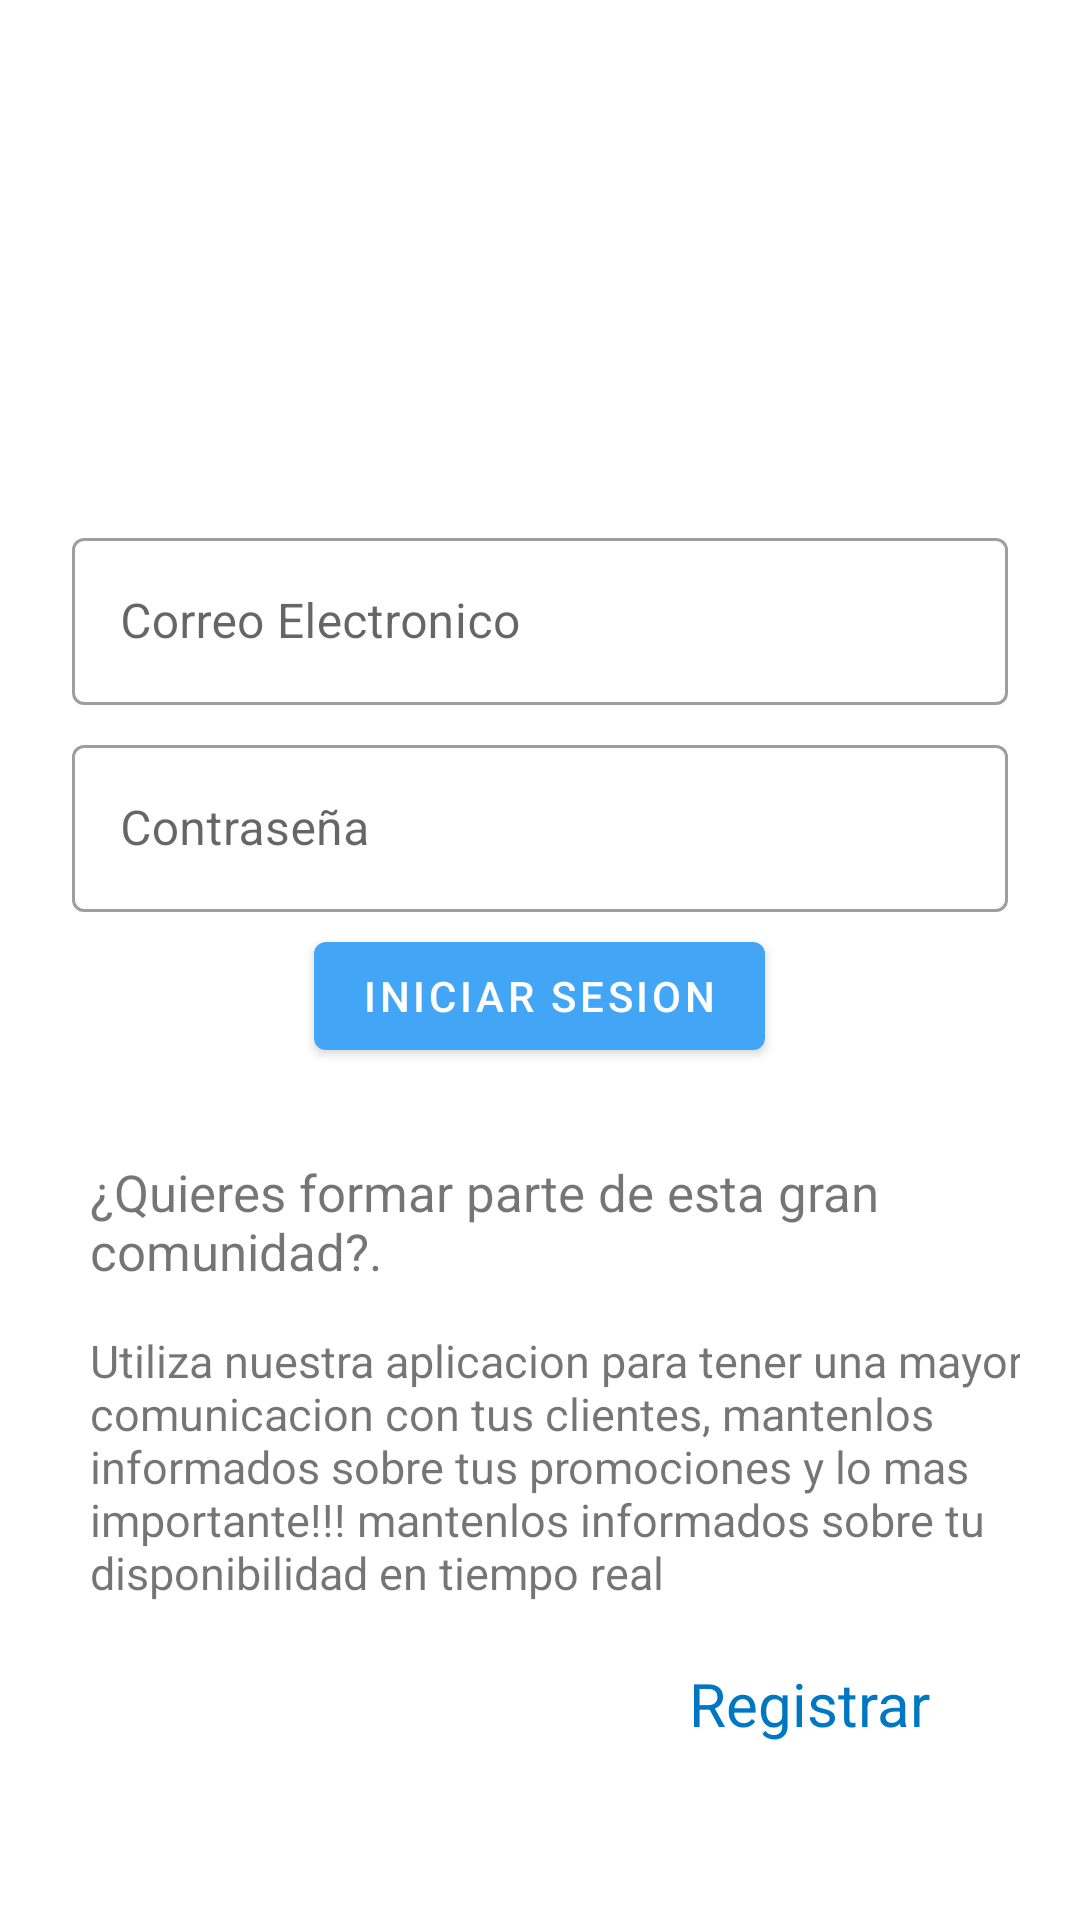

This screen was rendered from an Android layout file. Write that file and the resources it references.
<!-- AndroidManifest.xml: application theme AppTheme -->
<!-- res/layout/activity_inicio_local.xml -->
<?xml version="1.0" encoding="utf-8"?>
<RelativeLayout xmlns:android="http://schemas.android.com/apk/res/android"
    android:layout_width="match_parent"
    android:layout_height="match_parent"
    android:orientation="vertical"
    android:background="@drawable/fondocoloresapp"
    >

    <ScrollView
        android:id="@+id/scrollView1"

        android:layout_width="match_parent"
        android:layout_height="match_parent" >

        <LinearLayout
            android:id="@+id/linear1"
            android:layout_marginLeft="20dp"
            android:layout_marginRight="20dp"
            android:orientation="vertical"
            android:layout_width="match_parent"
            android:layout_height="match_parent" >

            <ImageView
                android:layout_width="150dp"
                android:layout_height="150dp"
                android:layout_gravity="center"
                android:layout_marginTop="20dp"
                android:background="@drawable/logoapp"

                ></ImageView>


            <com.google.android.material.textfield.TextInputLayout
                android:layout_width="match_parent"
                android:layout_margin="4dp"
                android:hint="Correo Electronico"
                android:layout_height="wrap_content">
                <com.google.android.material.textfield.TextInputEditText
                    android:layout_height="wrap_content"
                    android:layout_width="match_parent"/>
            </com.google.android.material.textfield.TextInputLayout>

            <com.google.android.material.textfield.TextInputLayout
                android:layout_width="match_parent"
                android:layout_margin="4dp"
                android:hint="Contraseña"
                android:layout_height="wrap_content">
                <com.google.android.material.textfield.TextInputEditText
                    android:layout_height="wrap_content"
                    android:layout_width="match_parent"/>
            </com.google.android.material.textfield.TextInputLayout>


            <com.google.android.material.button.MaterialButton
             android:id="@+id/btn_ingresar"
                android:layout_width="wrap_content"
                android:layout_height="match_parent"
                android:text="@string/iniciar"
                android:layout_gravity="center"
                android:onClick="iniciarSesion"

                ></com.google.android.material.button.MaterialButton>



            <TextView
                android:layout_width="wrap_content"
                android:layout_height="wrap_content"
                android:layout_marginTop="30dp"
                android:layout_marginLeft="10dp"
                android:textSize="17dp"
                android:text="@string/textoLocal1"></TextView>

            <TextView
                android:layout_width="315dp"
                android:layout_height="wrap_content"
                android:layout_marginLeft="10dp"
                android:layout_marginTop="15dp"
                android:text="@string/textoLocal2"
                android:textSize="15dp"></TextView>

            <CheckedTextView
                android:layout_width="wrap_content"
                android:layout_height="wrap_content"
                android:layout_gravity="right"
                android:layout_marginTop="20dp"
                android:onClick="registrar"
                android:paddingRight="30dp"
                android:textColor="@color/colorPrimaryDark"
                android:text="Registrar"
                android:textSize="20dp"></CheckedTextView>




        </LinearLayout>
    </ScrollView>
</RelativeLayout>
<!-- resources referenced by this layout -->
<resources>
  <color name="colorPrimaryDark">#0077c2</color>
  <!-- drawable logoapp: png bitmap (mipmap-anydpi-v26, 8077 bytes) -->
  <string name="iniciar">Iniciar Sesion</string>
  <string name="textoLocal1">¿Quieres  formar parte de esta gran comunidad?.</string>
  <string name="textoLocal2">Utiliza nuestra aplicacion para tener una mayor comunicacion con tus clientes, mantenlos informados sobre tus promociones y lo mas importante!!!
       mantenlos informados sobre tu disponibilidad en tiempo real</string>
  <style name="AppTheme" parent="Theme.MaterialComponents.Light.DarkActionBar">
  
          <item name="colorPrimary">@color/colorPrimary</item>
          <item name="colorPrimaryDark">@color/colorPrimaryDark</item>
          <item name="colorAccent">@color/colorAccent</item>
          <item name="textInputStyle">@style/AppTextField</item>
          <item name="popupMenuStyle">@style/Widget.MaterialComponents.PopupMenu</item>
  
          <item name="actionOverflowMenuStyle">@style/Widget.MaterialComponents.PopupMenu.Overflow</item>
      </style>
  <color name="colorPrimary">#42a5f5</color>
  <color name="colorAccent">#D81B60</color>
  <style name="AppTextField" parent="Widget.MaterialComponents.TextInputLayout.OutlinedBox">
  
          <item name="boxBackgroundColor">@android:color/white</item>
      </style>
</resources>
